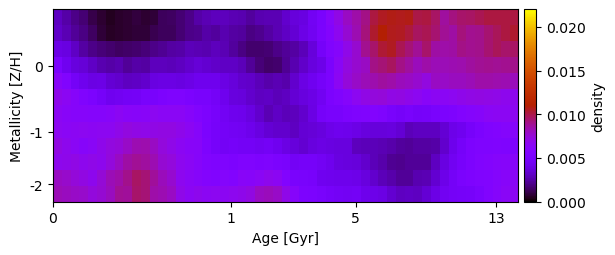

The table this chart was drawn from, first rows:
3.037375482025927564e-03, 2.536292238915955049e-03, 2.010921091225731979e-03, 1.644132176874243088e-03, 1.111764528829444106e-03, 7.260273796973869959e-04, 4.515694952405864679e-04, 6.850505320880098106e-04, 7.721761372634057888e-04, 9.146925105293296845e-04, 6.949410353721244184e-04, 8.569908145853396848e-04, 1.347088647387258359e-03, 1.407342661619438717e-03, 1.699543677133315321e-03, 2.057339096574096419e-03, 2.560140108958021670e-03, 2.777598130772843555e-03, 2.928686258388033849e-03, 2.998971358026790955e-03, 2.809706599500451808e-03, 2.695492331086841824e-03, 2.395883332277248812e-03, 2.749215737168370782e-03
3.200467457094781105e-03, 2.788126317885995017e-03, 2.301835117555356847e-03, 1.910976882734220349e-03, 1.401185713924847078e-03, 8.212448729835391354e-04, 5.739237879091461849e-04, 6.760162439829824586e-04, 7.215748998969314949e-04, 8.516270429033193350e-04, 8.425503657622737284e-04, 1.129660634690774325e-03, 1.348582985800664052e-03, 1.319759662710716158e-03, 1.656337084474092782e-03, 2.045921867481086554e-03, 2.143722097724219591e-03, 2.520802856516771943e-03, 2.404884311464349899e-03, 2.672912763399821600e-03, 2.477280346439352573e-03, 2.352819873109972693e-03, 1.956654100973885882e-03, 2.108387459461516338e-03
4.018360822661604971e-03, 3.852803043387034981e-03, 3.170067016005516294e-03, 2.455404998188736535e-03, 1.994290177149418957e-03, 1.724690957261410624e-03, 1.575271717059260109e-03, 1.426920524030291957e-03, 1.515370340478642934e-03, 1.603449476451158755e-03, 1.771032179369377933e-03, 2.004357621376218288e-03, 2.209637026018757434e-03, 2.417896507072836085e-03, 2.508200315255084984e-03, 2.884442803350018968e-03, 2.765962570971292663e-03, 2.681604879338366203e-03, 2.937681926727531666e-03, 2.774032386603818897e-03, 2.327681926069015157e-03, 1.957410545369202195e-03, 1.559426849634109203e-03, 1.583353262329973733e-03
5.231617230580604995e-03, 4.312585039892335818e-03, 3.778737632917029011e-03, 3.533109867943769796e-03, 3.127691083087029596e-03, 2.714564984757549416e-03, 2.526700822107244473e-03, 2.744387516849666839e-03, 2.316397675554911478e-03, 2.505110174969538486e-03, 2.436037622732525106e-03, 2.965551712009458635e-03, 2.970151980467620589e-03, 2.915009740203277668e-03, 3.031017140567694203e-03, 3.335945385545419691e-03, 3.562782630237151110e-03, 3.439705553874971428e-03, 3.225118021029740357e-03, 3.161938610581383185e-03, 3.108713497781642222e-03, 2.891452821561834273e-03, 2.272350188251782456e-03, 1.738613701129198717e-03
6.285688038295631636e-03, 5.723243435102690242e-03, 4.729932899856552179e-03, 4.218323118942458698e-03, 3.900214828816570001e-03, 4.025409198730128466e-03, 3.496708568764495852e-03, 3.317010834855218387e-03, 3.077369243481998390e-03, 3.161481641705285971e-03, 3.319868408585602108e-03, 3.836378318957943921e-03, 3.946723153148245893e-03, 3.936299916404258775e-03, 3.838550902548465253e-03, 3.989435042011047795e-03, 4.256889046155475954e-03, 4.277425208586020482e-03, 4.253116827904583792e-03, 3.890032559190889205e-03, 3.652165976122092629e-03, 3.290508198546659296e-03, 3.214359204337643994e-03, 2.874639198110697132e-03
6.903930705519610578e-03, 6.553644240348118974e-03, 6.124059967461899928e-03, 5.603681351784725595e-03, 5.292862931992805588e-03, 4.734965393519093881e-03, 4.348919036049146876e-03, 4.409858415976776469e-03, 4.641746220681528153e-03, 4.706626409469223497e-03, 5.005984387475883625e-03, 5.027241342268941489e-03, 5.360414776488623377e-03, 5.553328937533404813e-03, 5.523657699199424446e-03, 5.297723723819045341e-03, 5.012627305291756687e-03, 5.069982748694953044e-03, 4.668991451096798743e-03, 4.282097872339930660e-03, 3.739956778365059048e-03, 3.616253044052139369e-03, 3.315834542014034492e-03, 3.085752836631607942e-03
6.554489438960111464e-03, 6.306725097562414749e-03, 6.146044568424061105e-03, 6.139948765876508154e-03, 6.094753761353418307e-03, 6.080121806645733679e-03, 6.257537345080371044e-03, 6.592606897084747619e-03, 6.324256305934233130e-03, 6.232345111128951773e-03, 6.285491540912731961e-03, 6.659341134012417528e-03, 6.467245317966986880e-03, 6.456312519905660699e-03, 6.478428662719254959e-03, 6.160119675770451241e-03, 5.725744282481738147e-03, 5.338006241543280343e-03, 4.920366662786157357e-03, 4.548760669066799142e-03, 4.298643607711644457e-03, 4.131551853660999328e-03, 3.822447787071933320e-03, 3.314967117566190117e-03
6.708418690192105571e-03, 6.530916870720935782e-03, 6.601873058854159683e-03, 6.685634479113919740e-03, 6.579531562238540889e-03, 6.649047630874082085e-03, 6.646486584215252624e-03, 7.020864893258202573e-03, 7.231664207589274390e-03, 7.138622933868112898e-03, 7.014679333397111360e-03, 7.086802882624167882e-03, 7.223763449491027097e-03, 7.170917868627633973e-03, 6.953771573501420049e-03, 6.558749013044589717e-03, 6.156142638098419453e-03, 5.330324819503451210e-03, 4.876397037822784164e-03, 4.683548227365496273e-03, 4.507426988498600823e-03, 4.418346684506357924e-03, 4.198598119056778759e-03, 3.793686640763373023e-03
7.188119194195152772e-03, 6.880388478429814297e-03, 6.472751403429192509e-03, 6.192430711244154354e-03, 6.374372092731181785e-03, 6.920269599883752641e-03, 7.288392236035489205e-03, 7.428433798999411683e-03, 7.900997835082600174e-03, 8.308108449732948611e-03, 8.391368703574141399e-03, 7.938126230977879394e-03, 7.337924699520730412e-03, 7.045232323545090256e-03, 6.584467314791817710e-03, 6.322333740782960440e-03, 6.197528164799289557e-03, 5.423327944252240990e-03, 4.821446004271374118e-03, 4.573371435663214392e-03, 4.810638435237294015e-03, 4.581459094269308037e-03, 4.563824470980477020e-03, 4.411679848054396620e-03
6.857966340279195508e-03, 6.917443636600932241e-03, 7.115727347676818401e-03, 6.817890936333504716e-03, 6.975223718316780203e-03, 6.811011109260626216e-03, 7.345327619170678723e-03, 7.929184504506059036e-03, 8.552433514167692707e-03, 8.794224163717358905e-03, 8.674906942559167458e-03, 8.280564476711464381e-03, 7.619903102089825228e-03, 7.323415296085788485e-03, 6.738556623089956947e-03, 6.528154810306569661e-03, 6.128708516788036915e-03, 5.732213102102598837e-03, 5.545549525152995186e-03, 5.516262397081737358e-03, 5.345696115092017989e-03, 5.632404215271408915e-03, 5.619198155411972949e-03, 5.497426505752100491e-03
8.001304629509186847e-03, 7.757499609976823557e-03, 7.474261589516223436e-03, 7.162325376340877500e-03, 6.854530293918822612e-03, 7.516782610561900148e-03, 8.198182110933052713e-03, 8.481363766477567623e-03, 9.006977578024771489e-03, 9.623952026583953642e-03, 9.375389975762146028e-03, 8.729590359247167350e-03, 8.165291381594795561e-03, 7.661406689805140904e-03, 6.780324712756469197e-03, 6.392785187290642851e-03, 6.137148902741141644e-03, 5.917606161113147731e-03, 5.736658793155061109e-03, 5.974063247285549619e-03, 5.768350109500062876e-03, 6.349529952928741582e-03, 6.277719910386077469e-03, 6.528429946969342007e-03
8.202274116922605995e-03, 8.033682284112745806e-03, 7.898039793466826025e-03, 7.768305535757368679e-03, 7.360789653558300755e-03, 7.612283188403759678e-03, 8.044060768433123135e-03, 8.849628959333616027e-03, 8.743945945400096245e-03, 9.517828440917764851e-03, 9.317447098257979413e-03, 8.508349943464962525e-03, 8.296014563441153969e-03, 7.934830631556753430e-03, 6.981575376570965663e-03, 6.611162050303860324e-03, 6.807736277503536639e-03, 6.594228016481767929e-03, 6.646313046823372483e-03, 6.592532477229597759e-03, 6.763407566278096389e-03, 6.896158186045577704e-03, 7.183627270034260298e-03, 7.918168843324075237e-03
